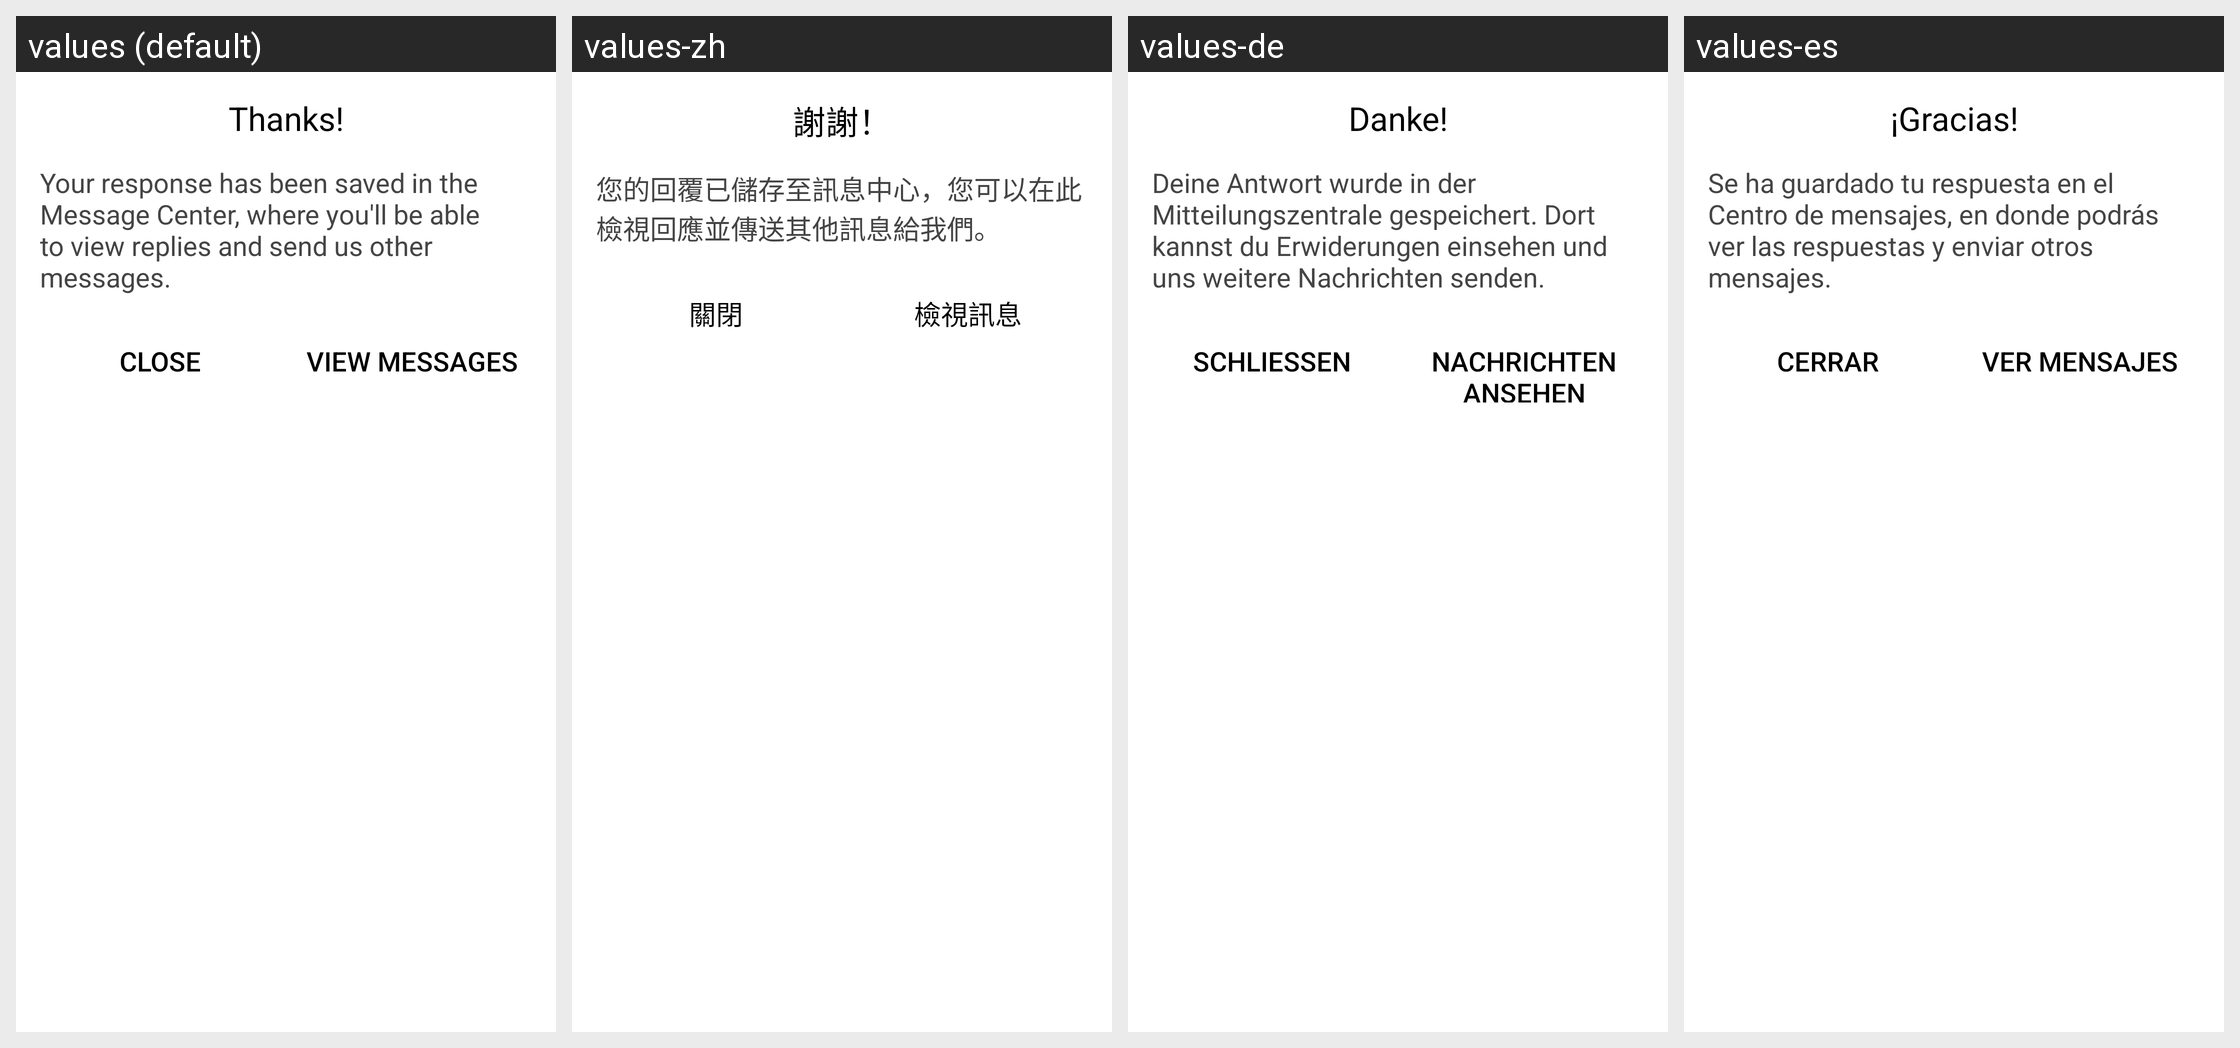

Strings drawn on this Android screen and how each of the app's shown locales translates them:
Android screen res/layout/apptentive_message_center_thank_you_dialog_content.xml rendered under 4 locales, left to right: values (default), values-zh, values-de, values-es. Device: Nexus 5 (rendered at 1080×1920; each locale shown at half size, 540×960, under a caption strip naming it); theme Theme.MaterialComponents.DayNight.NoActionBar.
Other locales in the repository, not shown: values-da, values-fr, values-fr-rCA, values-it, values-ja, values-nl, values-pt, values-ru, values-sv, values-zh-rCN, values-zh-rTW.
Strings drawn on this screen, with the default value and each locale's value (text and hints the layout hard-codes, and strings that could not be matched under every locale, appear in the picture but are not listed):

apptentive_thanks
  values: Thanks!
  values-zh: 謝謝！
  values-de: Danke!
  values-es: ¡Gracias!

apptentive_thank_you_dialog_body
  values: Your response has been saved in the Message Center, where you'll be able to view replies and send us other messages.
  values-zh: 您的回覆已儲存至訊息中心，您可以在此檢視回應並傳送其他訊息給我們。
  values-de: Deine Antwort wurde in der Mitteilungszentrale gespeichert. Dort kannst du Erwiderungen einsehen und uns weitere Nachrichten senden.
  values-es: Se ha guardado tu respuesta en el Centro de mensajes, en donde podrás ver las respuestas y enviar otros mensajes.

apptentive_thank_you_dialog_close
  values: Close
  values-zh: 關閉
  values-de: Schließen
  values-es: Cerrar

apptentive_thank_you_dialog_view_messages
  values: View Messages
  values-zh: 檢視訊息
  values-de: Nachrichten ansehen
  values-es: Ver mensajes
